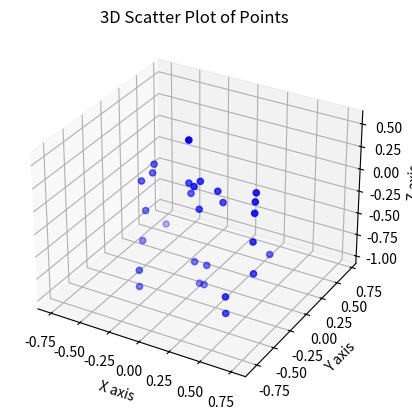

Generate this figure with matplotlib:
import matplotlib.pyplot as plt
from mpl_toolkits.mplot3d import Axes3D
import numpy as np

# Coordinates as a list of lists
coordinates = [
    # # [-0.014,  0.000,  0.042],
    # #         [ 0.025, -0.014, -0.011],
    # #         [ 0.049, -0.016, -0.011],
    # #         [-0.014,  0.000, -0.042],
    # #         [-0.014,  0.000,  0.156],
    # #         [-0.023,  0.000, -0.065],
    # #         [ 0.000,  0.000, -0.156],
    # #         [ 0.025,  0.000, -0.015],
    # #         [ 0.217,  0.000,  0.070],#
    # #         [ 0.230,  0.000, -0.070],
    # #         [-0.014,  0.000, -0.156],
    # #         [ 0.000,  0.000,  0.042],
    # #         [-0.057, -0.018, -0.010],
    # #         [-0.074, -0.000,  0.128],
    # #         [ 0.206, -0.070, -0.002],
    # #         [-0.000, -0.000,  0.156],
    # #         [-0.017, -0.000, -0.092],
    # #         [ 0.217, -0.000, -0.027],#
    # #         [-0.052, -0.000, -0.097],
    # #         [-0.019, -0.000,  0.128],
    # #         [-0.035, -0.018, -0.010],
    # #         [ 0.217, -0.000, -0.070],
    # #         [-0.080, -0.000,  0.156],
    # #         [ 0.230, -0.000,  0.070],
    # #         [-0.023, -0.000, -0.075],
    # #         [-0.029, -0.000, -0.127],
    # #         [-0.090, -0.000, -0.042],
    # #         [ 0.206, -0.055, -0.002],
    # #         [-0.090, -0.000, -0.015],
    # #         [ 0.000, -0.000, -0.015],
    # #         [-0.037, -0.000, -0.097],
    # #         [-0.074, -0.000,  0.074],
    # #         [-0.019, -0.000,  0.074],
    # #         [ 0.230, -0.000, -0.113],#
    # #         [-0.100, -0.030,  0.000],#
    # #         [ 0.170, -0.000, -0.015],
    # #         [ 0.230, -0.000,  0.113],
    # #         [-0.000, -0.025, -0.240],
    # #         [-0.000, -0.025,  0.240],
    # #         [ 0.243, -0.104,  0.000],
    # #         [-0.080, -0.000, -0.156]
    # [0.231, -0.055, -0.002],
    #         [0.206, -0.055, -0.002],
    #         [0.221, -0.075, -0.002],
    #         [0.049, -0.016, -0.011],
    #         [-0.035, -0.018, -0.010],
    #         [-0.057, -0.018, -0.010],
    #         [0.025, -0.014, -0.011],
    #         [0.025, -0.000, -0.015],
    #         [-0.225, 0.010, 0.000],
    #         [0.230, -0.000, -0.113],
    #         [0.243, -0.104, 0.000],
    #         [-0.000, -0.025, -0.240],
    #         [-0.000, -0.025, -0.240],
    #         [-0.046, -0.0100, -0.062],#
    #         [-0.052, -0.0100, -0.110],
    #         #[-0.042, -0.0100, -0.069],#
    #         [-0.017, -0.0100, -0.092]

    # [-0.014,  0.000,  0.042],
    #         [ 0.025, -0.014, -0.011],
    #         [ 0.049, -0.016, -0.011],
    #         [-0.014,  0.000, -0.042],
    #         [-0.014,  0.000,  0.156],
    #         [-0.023,  0.000, -0.065],
    #         [ 0.000,  0.000, -0.156],
    #         [ 0.025,  0.000, -0.015],
    #         [ 0.217,  0.000,  0.070],#
    #         [ 0.230,  0.000, -0.070],
    #         [-0.014,  0.000, -0.156],
    #         [ 0.000,  0.000,  0.042],
    #         [-0.057, -0.018, -0.010],
    #         [-0.074, -0.000,  0.128],
    #         [ 0.206, -0.070, -0.002],
    #         [-0.000, -0.000,  0.156],
    #         [-0.017, -0.000, -0.092],
    #         [ 0.217, -0.000, -0.027],#
    #         [-0.052, -0.000, -0.097],
    #         [-0.019, -0.000,  0.128],
    #         [-0.035, -0.018, -0.010],
    #         [ 0.217, -0.000, -0.070],#
    #         [-0.080, -0.000,  0.156],
    #         [ 0.230, -0.000,  0.070],
    #         [-0.023, -0.000, -0.075],
    #         [-0.029, -0.000, -0.127],
    #         [-0.090, -0.000, -0.042],
    #         [ 0.206, -0.055, -0.002],
    #         [-0.090, -0.000, -0.015],
    #         [ 0.000, -0.000, -0.015],
    #         [-0.037, -0.000, -0.097],
    #         [-0.074, -0.000,  0.074],
    #         [-0.019, -0.000,  0.074],
    #         [ 0.230, -0.000, -0.113],#
    #         [-0.100, -0.030,  0.000],#
    #         [ 0.170, -0.000, -0.015],
    #         [ 0.230, -0.000,  0.113],
    #         [-0.000, -0.025, -0.240],
    #         [-0.000, -0.025,  0.240],
    #         [ 0.243, -0.104,  0.000],
    #         [-0.080, -0.000, -0.156]

    [-0.000,  -0.203,  0.643],
            [-0.000,  -0.130,  0.093],
            [-0.000,  -0.040,  0.093],
            [-0.473,  -0.084,  -0.051],
            [0.473,  -0.084,  -0.051],
            [0.427,  0.021,  0.087],
            [-0.427,  0.021,  0.087],
            [-0.430,  0.003,  0.000],
            [0.430,  0.003,  0.000],
            [0.121,  0.003,  0.001],
            [-0.121,  0.003,  0.001],
            [-0.000,  -0.056,  -0.207],
            [-0.135,  0.057,  -0.155],
            [0.135,  0.057,  -0.155],
            [0.453,  -0.065,  -0.390],
            [-0.453,  -0.065,  -0.390],
            [0.365,  -0.309,  -0.873],
            [-0.365,  -0.309,  -0.873],
            [0.471,  -0.084,  -0.729],
            [-0.471,  -0.084,  -0.729],
            [0.367,  -0.307,  -1.063],
            [-0.367,  -0.307,  -1.063],
            [-0.052,  -0.035,  -0.839],
            [0.052,  -0.035,  -0.839],
            [0.445,  0.213,  -0.729],
            [-0.445,  0.213,  -0.729],
            [-0.020,  -0.018,  -1.089],
            [0.020,  -0.018,  -1.089]
]

# Converting to numpy array for easier manipulation
coordinates = np.array(coordinates)

# Extract x, y, z components
x = coordinates[:, 0]
y = coordinates[:, 1]
z = coordinates[:, 2]

# Create a 3D plot
fig = plt.figure()
ax = fig.add_subplot(111, projection='3d')

# Scatter plot
ax.scatter(x, y, z, c='b', marker='o')

# Labeling axes
ax.set_xlabel('X axis')
ax.set_ylabel('Y axis')
ax.set_zlabel('Z axis')

# Set the same scale for all axes
max_range = np.array([x.max()-x.min(), y.max()-y.min(), z.max()-z.min()]).max() / 2.0
mid_x = (x.max() + x.min()) * 0.5
mid_y = (y.max() + y.min()) * 0.5
mid_z = (z.max() + z.min()) * 0.5
ax.set_xlim(mid_x - max_range, mid_x + max_range)
ax.set_ylim(mid_y - max_range, mid_y + max_range)
ax.set_zlim(mid_z - max_range, mid_z + max_range)

# Title
ax.set_title('3D Scatter Plot of Points')

# Show the plot
plt.show()
